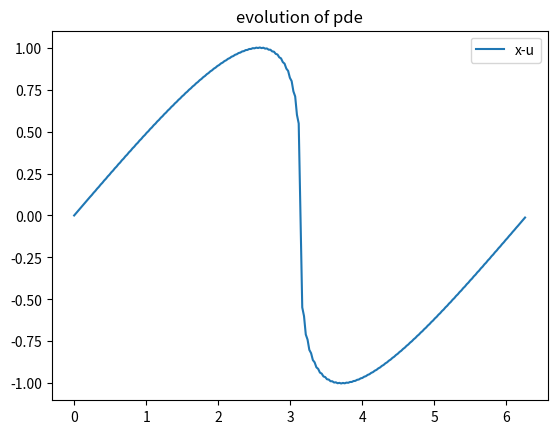

The script that saved this image:
#This program solves the generalized KdV Equations
#Codes written by Ramjee Sharma
#All rights reserved
#6/3/2022
#Import Python libraries
import numpy as np
import matplotlib.pyplot as plt
import time

#Define global parameters
a=0
b=1
c=0
d=0
nSteps=500
dt=0.001

#space discritization
N=256
x0=0
xN=2*np.pi 
x=np.linspace(x0,xN,N, endpoint=False)
u=np.sin(x)

#Wave Numbers
k=np.fft.fftfreq(int(N))*int(N)
#1d RK4 Routine,
def rk4_1d(x,dt):
    k1=dt*f(x)
    k2=dt*f(x+0.5*k1)
    k3=dt*f(x+0.5*k2)
    k4=dt*f(x+k3)
    x=x+(1/6)*(k1+2*k2+2*k3+k4)#Time integration
    return x

#The model u_t=F(a,b,c,d,u)
#u,ux,uxx,uxxx in physycal space
#u1,u1x,u1xx,u1xxx in Fourier Space space
def f(u):
    u1=np.fft.fft(u) #to Fourier Space
    u1x=1j*k*u1
    u1xx=1j*k*u1x 
    u1xxx=1j*k*u1xx 
    ux=np.real(np.fft.ifft(u1x))
    uxx=np.real(np.fft.ifft(u1xx))
    uxxx=np.real(np.fft.ifft(u1xxx))
    return -(a*ux+2*b*u*ux+c*uxxx-d*uxx)

#Time integration using 4th order RK method
for i in range (nSteps):
    u=rk4_1d(u,dt)

#Plotting the results
fig = plt.figure()
ax = plt.subplot(111)
ax.plot(x, u, label='x-u')
plt.title('evolution of pde')
ax.legend()
plt.show()
